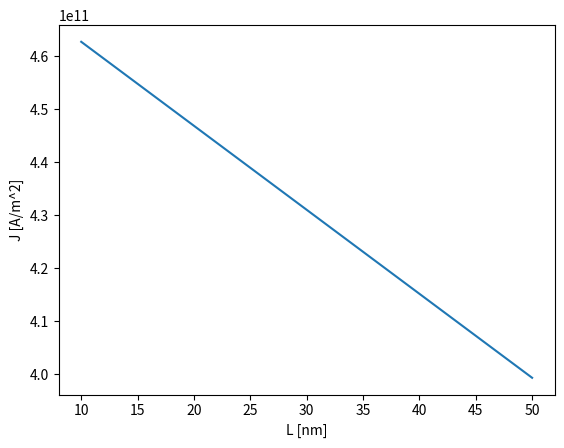

Reproduce this figure in Python.
import matplotlib.pyplot as plt
import numpy as np
from scipy.constants import *
from scipy.integrate import nquad

# Fluid model code
# [redacted]
#
# This code calculates the fluid model for the field emission
# The continuity equation, \rho(z) p/m_e = J
# Conservation of energy, p^2 / (2m_e) = eV_0 z/d
# Combined they give, \rho(z) = J/\sqrt(m_e d / (2eV_0 z) )
#

# System Parameters
V_0 = 20.0E3 # Voltage
d = 2500.0E-9 # Gap spaceing
N_L = 2
L = np.linspace(10, 50, N_L) * 1.0E-9 # Length of emitter

# Mixing weight
x = 0.15

# Constants
a_FN = e**2/(16*pi**2*hbar)
b_FN = -4/(3*hbar) * np.sqrt(2*m_e*e)
l_const = e / (4*pi*epsilon_0)
w_theta = 4.65

E_vac = V_0 / d
F = 1.0 # F is scaled in E_vac

# Number of iterations
N = 50

J_keep = np.zeros(N)
F_keep = np.zeros(N)

J_L = np.zeros(N_L)
F_L = np.zeros(N_L)
LD_C = np.zeros(N_L)

# Scale the current density with Child-Langmuir
J_CL = 4/9*epsilon_0*np.sqrt(2*e/m_e)*V_0**(3/2)/d**2

# Approximations to the eleptical integrals for the image-charge effect
# in the Fowler-Nordheim equation
def t_y(l: float) -> float:
    val = 1 + l*(1/9 - 1/18*np.log(l))
    if l > 1:
        print('Warning: l > 1') # This should not happen
    return val

def v_y(l: float) -> float:
    val = 1 - l + 1/6 * l * np.log(l)
    return val

# We want to integrate the charge density over x, y and z
# to get the electric field in center of the emitter.
# The function to integrate is
# J/(9\pi) * z / (\sqrt(z) * (x^2 + y^2 + z^2)^(3/2)  )
# First we do the x integration by hand and then do the
# y and z integrations numerically.
# When we do the x integration we obtain, ( a = L/(2*d) )
# J/(9\pi) * 2*a \sqrt(z) / ( (y^2 + z^2) \sqrt(y^2 + z^2 + a^2) ).
# This is the function we integrate numerically below. z = [0, 1], y = [0, a]
def int_fun(y: float, z: float, a: float) -> float:
    val = np.sqrt(z) / ((y**2 + z**2)*np.sqrt(a**2 + y**2 + z**2))
    return val

print('Starting calculations')
print('k upto ' + str(N_L))
# Loop over L values
for k in range(N_L):

    # Set initial values
    LD_C[k] = L[k]/(2*d)

    J_old = 0.0
    J_keep[:] = 0.0
    F_keep[:] = 0.0

    # Loop for the iteration to converge the current density
    for i in range(N):
        F = E_vac * F
        l = l_const * F / w_theta**2

        # Calculate the current density from the Fowler-Nordheim
        elec_supply = a_FN * F**2 / (w_theta * t_y(l)**2)
        esc_prob = np.exp(b_FN * w_theta**(3/2) * v_y(l) / F)

        J_new = elec_supply * esc_prob / J_CL
        J = x*J_new + (1-x)*J_old # Mixing for better convergance

        # Set a = L / (2*d)
        a = LD_C[k]

        options={'limit': 100} # Increase the number of subintervals in the integration
        # nquad does an N-dimensional integration
        # https://docs.scipy.org/doc/scipy/reference/generated/scipy.integrate.nquad.html
        # integrate int_fun, y=0..a, z=0..1, with extra arguments (a,) passed to the function
        # We change the integration on y from [-a, a] to [0, a] and multiply with 2 instead (4a = 2*2a).
        E_z, abserr = nquad(int_fun, [[0.0, a], [0.0, 1.0]], args=(a,), opts=[options, options])
        E_z = J/(9*pi) * 4*a * E_z

        # Set F to new value. The factor 2 is due to image-charge effects
        # F = F_vac - 2*E_z,
        # but we scale the field with F_vac so
        # F = 1 - 2*E_z
        F = 1 - 2*E_z

        # Store the values that we want to keep
        F_keep[i] = F
        J_keep[i] = J
        J_old = J

    # Check the convergance
    if np.abs((J_keep[N-1] - J_keep[N-2])) > 1.0E-3:
        print('Warning error > 1E-3')
    else:
        print('k = ' + str(k) + ' done')

    # Set values that we want to keep
    J_L[k] = J
    F_L[k] = F

# Plot the results
print('Ploting results')
plt.plot(L/1.0E-9, J_L*J_CL)
plt.xlabel('L [nm]')
plt.ylabel('J [A/m^2]')
plt.show()

print(L/1.0E-9)
print(J_L*J_CL)
